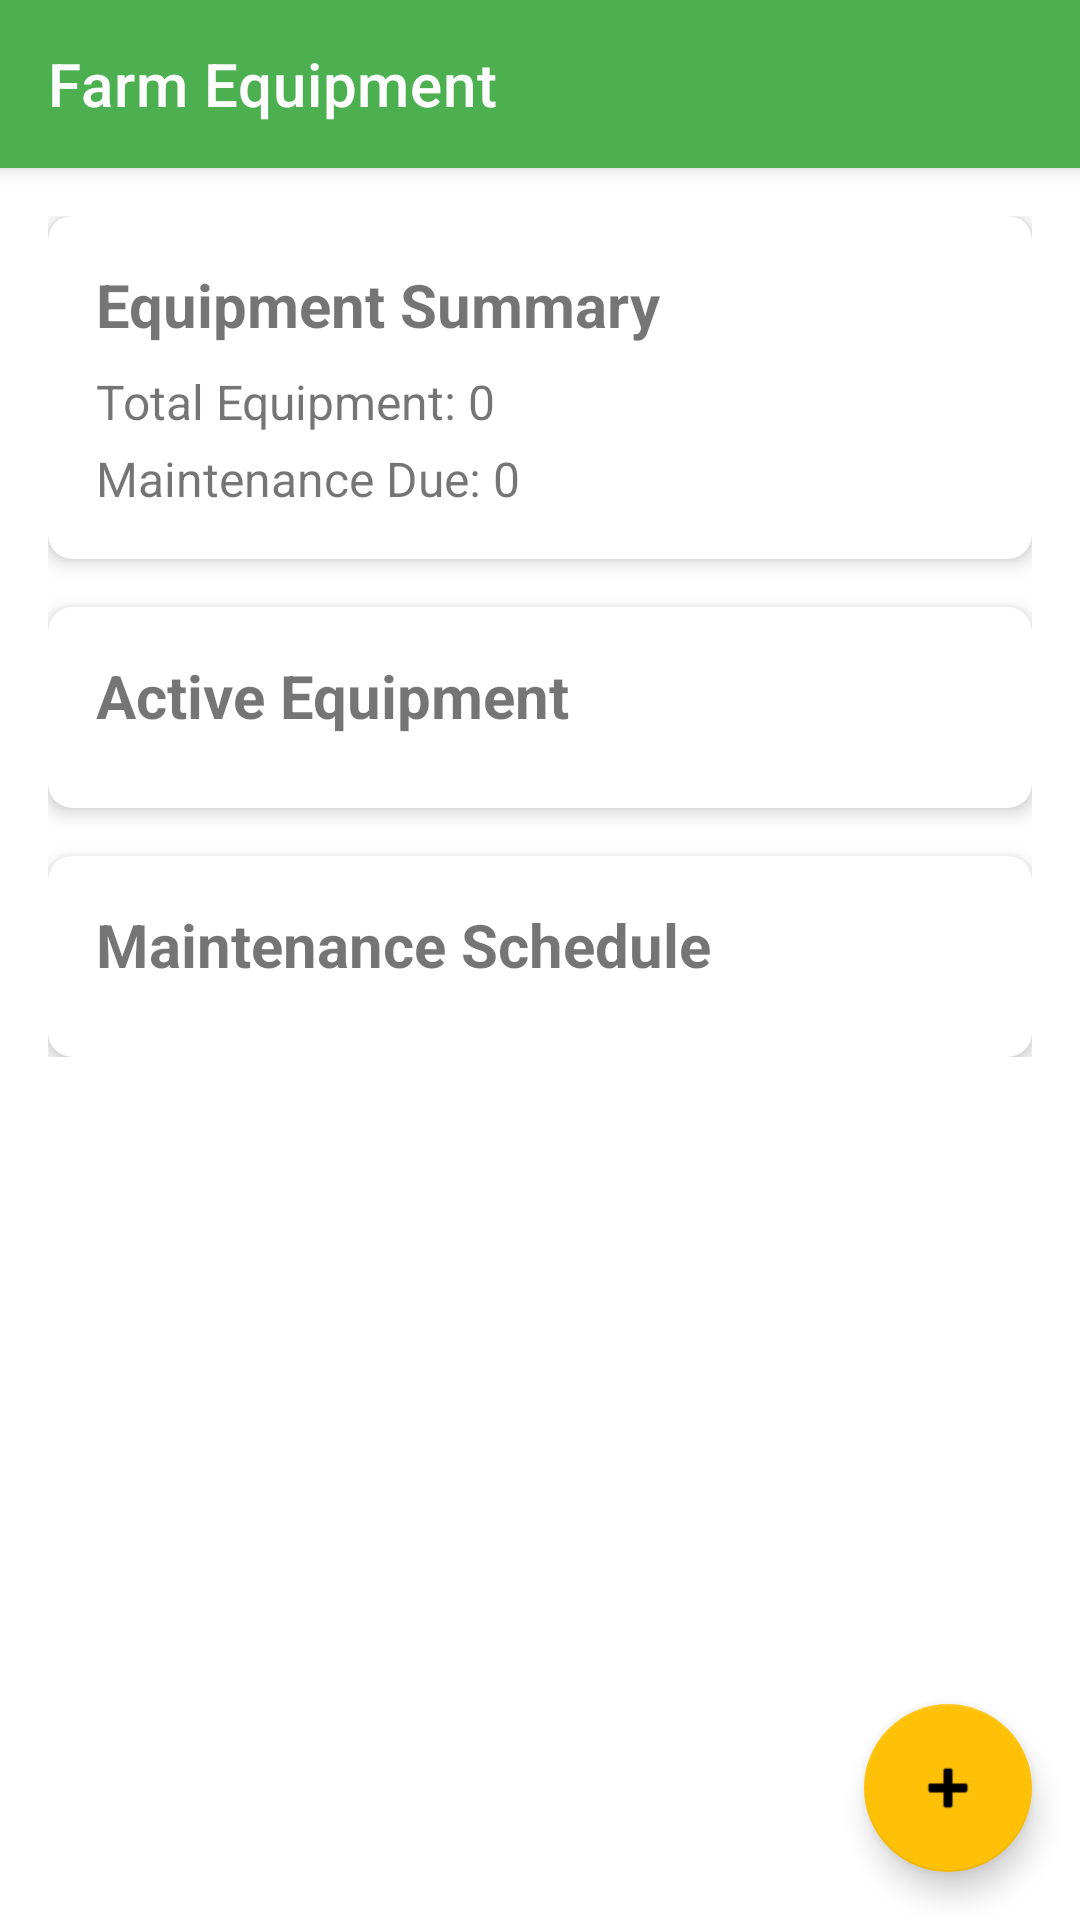

Android layout source for this screen:
<!-- AndroidManifest.xml: application theme Theme.Agriculture -->
<!-- res/layout/activity_equipment.xml -->
<?xml version="1.0" encoding="utf-8"?>
<androidx.coordinatorlayout.widget.CoordinatorLayout
    xmlns:android="http://schemas.android.com/apk/res/android"
    xmlns:app="http://schemas.android.com/apk/res-auto"
    android:layout_width="match_parent"
    android:layout_height="match_parent">

    <com.google.android.material.appbar.AppBarLayout
        android:layout_width="match_parent"
        android:layout_height="wrap_content">

        <androidx.appcompat.widget.Toolbar
            android:id="@+id/toolbar"
            android:layout_width="match_parent"
            android:layout_height="?attr/actionBarSize"
            android:background="?attr/colorPrimary"
            app:title="Farm Equipment"
            app:titleTextColor="@android:color/white"/>

    </com.google.android.material.appbar.AppBarLayout>

    <androidx.core.widget.NestedScrollView
        android:layout_width="match_parent"
        android:layout_height="match_parent"
        app:layout_behavior="@string/appbar_scrolling_view_behavior">

        <LinearLayout
            android:layout_width="match_parent"
            android:layout_height="wrap_content"
            android:orientation="vertical"
            android:padding="16dp">

            <com.google.android.material.card.MaterialCardView
                android:layout_width="match_parent"
                android:layout_height="wrap_content"
                android:layout_marginBottom="16dp"
                app:cardCornerRadius="8dp"
                app:cardElevation="4dp">

                <LinearLayout
                    android:layout_width="match_parent"
                    android:layout_height="wrap_content"
                    android:orientation="vertical"
                    android:padding="16dp">

                    <TextView
                        android:layout_width="wrap_content"
                        android:layout_height="wrap_content"
                        android:text="Equipment Summary"
                        android:textSize="20sp"
                        android:textStyle="bold"/>

                    <TextView
                        android:id="@+id/tvTotalEquipment"
                        android:layout_width="wrap_content"
                        android:layout_height="wrap_content"
                        android:layout_marginTop="8dp"
                        android:text="Total Equipment: 0"
                        android:textSize="16sp"/>

                    <TextView
                        android:id="@+id/tvMaintenanceDue"
                        android:layout_width="wrap_content"
                        android:layout_height="wrap_content"
                        android:layout_marginTop="4dp"
                        android:text="Maintenance Due: 0"
                        android:textSize="16sp"/>
                </LinearLayout>
            </com.google.android.material.card.MaterialCardView>

            <com.google.android.material.card.MaterialCardView
                android:layout_width="match_parent"
                android:layout_height="wrap_content"
                android:layout_marginBottom="16dp"
                app:cardCornerRadius="8dp"
                app:cardElevation="4dp">

                <LinearLayout
                    android:layout_width="match_parent"
                    android:layout_height="wrap_content"
                    android:orientation="vertical"
                    android:padding="16dp">

                    <TextView
                        android:layout_width="wrap_content"
                        android:layout_height="wrap_content"
                        android:text="Active Equipment"
                        android:textSize="20sp"
                        android:textStyle="bold"/>

                    <androidx.recyclerview.widget.RecyclerView
                        android:id="@+id/rvActiveEquipment"
                        android:layout_width="match_parent"
                        android:layout_height="wrap_content"
                        android:layout_marginTop="8dp"/>
                </LinearLayout>
            </com.google.android.material.card.MaterialCardView>

            <com.google.android.material.card.MaterialCardView
                android:layout_width="match_parent"
                android:layout_height="wrap_content"
                app:cardCornerRadius="8dp"
                app:cardElevation="4dp">

                <LinearLayout
                    android:layout_width="match_parent"
                    android:layout_height="wrap_content"
                    android:orientation="vertical"
                    android:padding="16dp">

                    <TextView
                        android:layout_width="wrap_content"
                        android:layout_height="wrap_content"
                        android:text="Maintenance Schedule"
                        android:textSize="20sp"
                        android:textStyle="bold"/>

                    <androidx.recyclerview.widget.RecyclerView
                        android:id="@+id/rvMaintenanceSchedule"
                        android:layout_width="match_parent"
                        android:layout_height="wrap_content"
                        android:layout_marginTop="8dp"/>
                </LinearLayout>
            </com.google.android.material.card.MaterialCardView>
        </LinearLayout>
    </androidx.core.widget.NestedScrollView>

    <com.google.android.material.floatingactionbutton.FloatingActionButton
        android:id="@+id/fabAddEquipment"
        android:layout_width="wrap_content"
        android:layout_height="wrap_content"
        android:layout_gravity="bottom|end"
        android:layout_margin="16dp"
        android:src="@android:drawable/ic_input_add"
        app:fabSize="normal"/>

</androidx.coordinatorlayout.widget.CoordinatorLayout>
<!-- resources referenced by this layout -->
<resources>
  <style name="Theme.Agriculture" parent="Theme.MaterialComponents.DayNight.NoActionBar">
          
          <item name="colorPrimary">@color/primary</item>
          <item name="colorPrimaryVariant">@color/primary_dark</item>
          <item name="colorOnPrimary">@color/white</item>
          
          <item name="colorSecondary">@color/accent</item>
          <item name="colorSecondaryVariant">@color/accent_dark</item>
          <item name="colorOnSecondary">@color/black</item>
          
          <item name="android:statusBarColor">?attr/colorPrimaryVariant</item>
          
          <item name="android:windowBackground">@color/white</item>
      </style>
  <color name="primary">#4CAF50</color>
  <color name="primary_dark">#388E3C</color>
  <color name="white">#FFFFFFFF</color>
  <color name="accent">#FFC107</color>
  <color name="accent_dark">#FFA000</color>
  <color name="black">#FF000000</color>
</resources>
